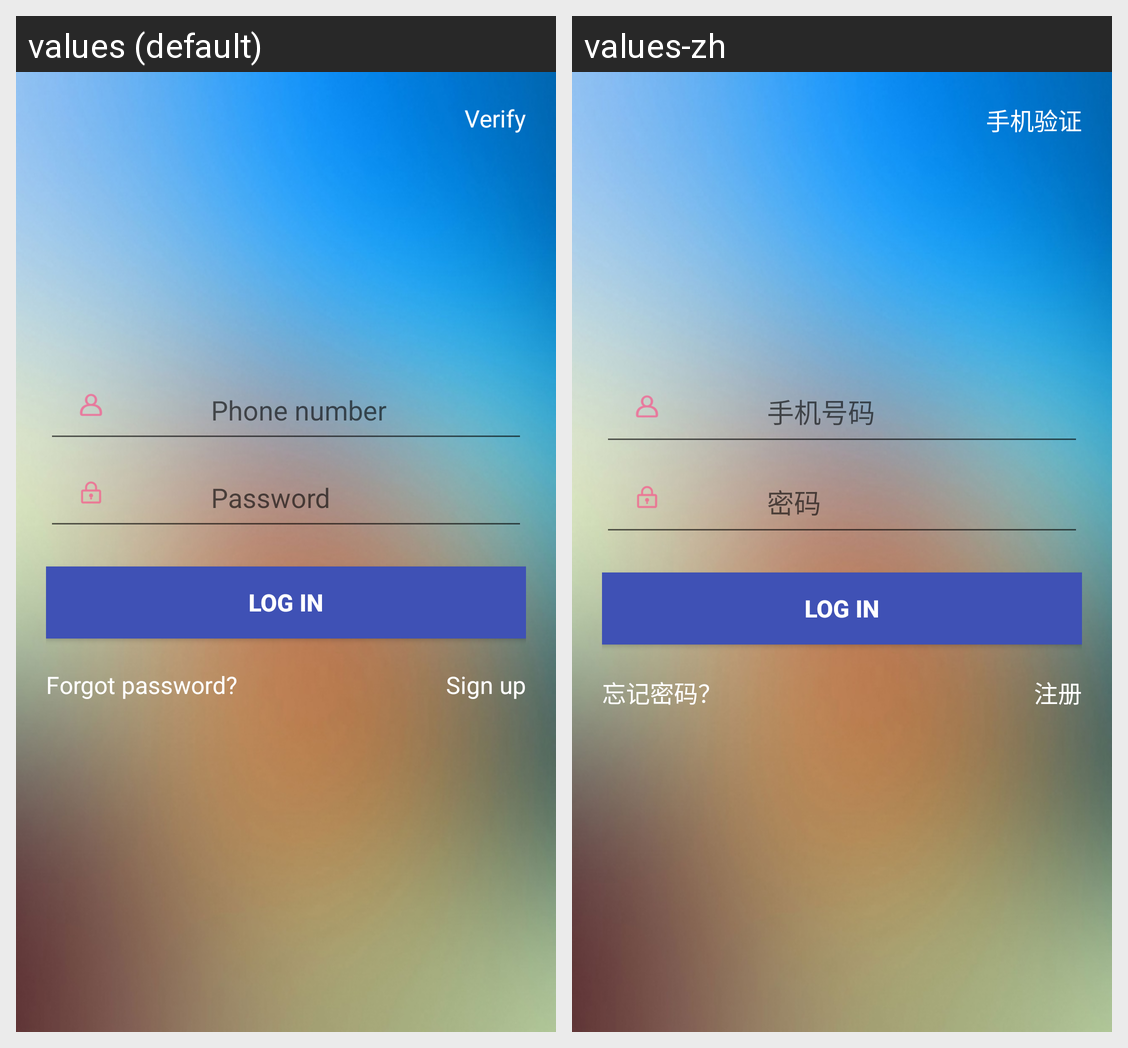

The same Android screen rendered under two of its app's locales, left to right. List the strings drawn on it with the default value and each locale's translation.
Android screen res/layout/activity_login.xml rendered under 2 locales, left to right: values (default), values-zh. Device: Nexus 5 (rendered at 1080×1920; each locale shown at half size, 540×960, under a caption strip naming it); theme AppTheme.NoActionBar.
Strings drawn on this screen, with the default value and each locale's value (text and hints the layout hard-codes, and strings that could not be matched under every locale, appear in the picture but are not listed):

verify_phone
  values: Verify
  values-zh: 手机验证

str_login_phone
  values: Phone number
  values-zh: 手机号码

str_register_password
  values: Password
  values-zh: 密码

str_login
  values: Log in
  values-zh: Log in  [not translated; the default value is used]

str_forgot
  values: Forgot password?
  values-zh: 忘记密码？

str_signup
  values: Sign up
  values-zh: 注册
